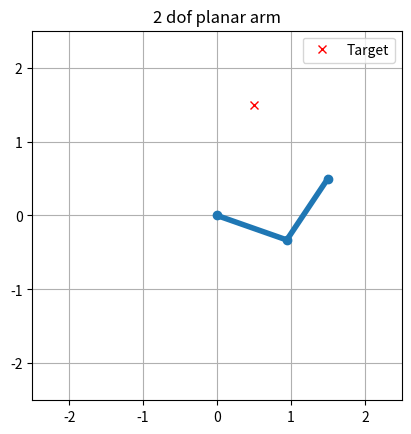
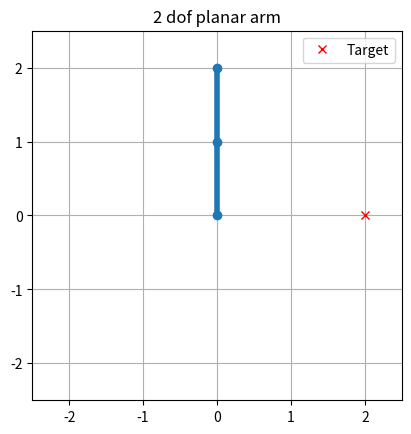

These figures' Python source, in order:
import numpy as np
import matplotlib.pyplot as plt

l1 = 1.0
l2 = 1.0

def inverse_kinematics(x, y):
    cos_theta2 = (x**2 + y**2 - l1**2 - l2**2) / (2 * l1 * l2)
    
    if np.abs(cos_theta2) > 1:
        raise ValueError("Target is out of reach")
    
    theta2 = np.arccos(cos_theta2)
    k1 = l1 + l2 * np.cos(theta2)
    k2 = l2 * np.sin(theta2)
    theta1 = np.arctan2(x, y) - np.arctan2(k2, k1)
    
    return theta1, theta2

def forward_kinematics(theta1, theta2):
    x1 = l1 * np.cos(theta1)
    y1 = l1 * np.sin(theta1)
    
    x2 = x1 + l2 * np.cos(theta1 + theta2)
    y2 = y1 + l2 * np.sin(theta1 + theta2)
    
    return (0, x1, x2), (0, y1, y2)

def plot_arm(x, y):
    try:
        theta1, theta2 = inverse_kinematics(x, y)
        x_coords, y_coords = forward_kinematics(theta1, theta2)
        
        plt.figure()
        plt.plot(x_coords, y_coords, '-o', linewidth=4)
        plt.plot(x, y, 'rx', label='Target')
        plt.xlim(-2.5, 2.5)
        plt.ylim(-2.5, 2.5)
        plt.gca().set_aspect('equal')
        plt.grid(True)
        plt.title("2 dof planar arm")
        plt.legend()
        plt.show()
    except ValueError as e:
        print(f"{e}: ({x: .2f}, {y: .2f})")
        
if __name__=="__main__":
    plot_arm(1.5, 1.5)
    plot_arm(0.5, 1.5)
    plot_arm(2, 0)
    plot_arm(3, 1.5)
    